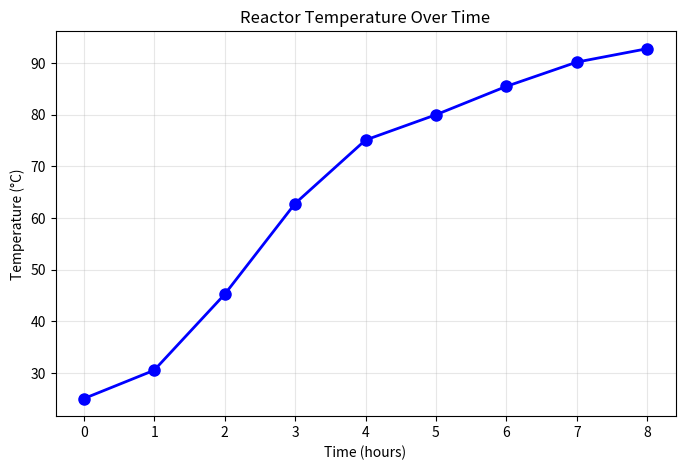
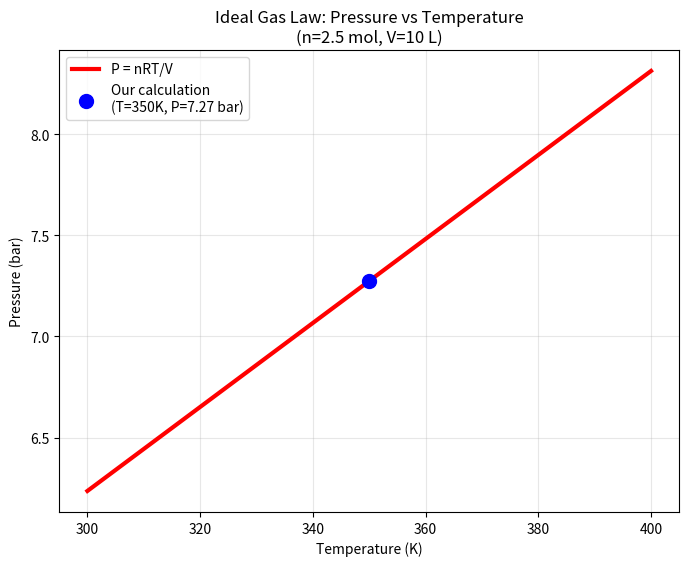

Write the Python code that produced these figures, in order.
# Environment Check - Run this first!
import sys
print(f"✅ Python version: {sys.version}")
print(f"✅ You're running Python from: {sys.executable}")
print("\n🎉 Great! Your Python environment is working!")

# Basic arithmetic
a = 5
b = 3

print(f"a = {a}, b = {b}")
print(f"a + b = {a + b}")
print(f"a * b = {a * b}")
print(f"a / b = {a / b}")
print(f"a ** b (a to the power of b) = {a ** b}")

# Your calculation here:
pi = 3.14159
radius = 2.5

# Calculate area (A = π * r²)
area = pi * radius**2

print(f"Circle with radius {radius} cm has area = {area:.2f} cm²")

# Temperature measurements from a reactor (°C)
temperatures = [25.0, 30.5, 45.2, 62.8, 75.1, 80.0]

print(f"Temperature readings: {temperatures}")
print(f"Number of measurements: {len(temperatures)}")
print(f"First temperature: {temperatures[0]}°C")
print(f"Last temperature: {temperatures[-1]}°C")
print(f"Maximum temperature: {max(temperatures)}°C")
print(f"Minimum temperature: {min(temperatures)}°C")

# Add more temperatures
temperatures.append(85.5)  # Add one temperature
temperatures.extend([90.2, 92.8])  # Add multiple temperatures

print(f"Updated temperatures: {temperatures}")
print(f"New maximum: {max(temperatures)}°C")
print(f"Average temperature: {sum(temperatures)/len(temperatures):.1f}°C")

# Import scientific libraries
try:
    import numpy as np
    print("✅ NumPy imported successfully")
except ImportError:
    print("❌ NumPy not found")

try:
    import matplotlib.pyplot as plt
    print("✅ Matplotlib imported successfully")
except ImportError:
    print("❌ Matplotlib not found")

try:
    import pandas as pd
    print("✅ Pandas imported successfully")
except ImportError:
    print("❌ Pandas not found")

# Convert our temperature list to a NumPy array
temp_array = np.array(temperatures)

print(f"Python list: {temperatures}")
print(f"NumPy array: {temp_array}")
print(f"\nArray statistics:")
print(f"Mean: {np.mean(temp_array):.2f}°C")
print(f"Standard deviation: {np.std(temp_array):.2f}°C")
print(f"Median: {np.median(temp_array):.2f}°C")

# Convert Celsius to Fahrenheit for ALL temperatures at once!
temp_fahrenheit = temp_array * 9/5 + 32

print("Temperature conversions:")
for i in range(len(temp_array)):
    print(f"{temp_array[i]:5.1f}°C = {temp_fahrenheit[i]:5.1f}°F")

# Create time points for our temperature measurements
time_hours = np.arange(0, len(temperatures))  # 0, 1, 2, 3, ...

# Create the plot
plt.figure(figsize=(8, 5))
plt.plot(time_hours, temp_array, 'bo-', linewidth=2, markersize=8)
plt.xlabel('Time (hours)')
plt.ylabel('Temperature (°C)')
plt.title('Reactor Temperature Over Time')
plt.grid(True, alpha=0.3)
plt.show()

print(f"📈 Plot shows temperature rising from {temp_array[0]:.1f}°C to {temp_array[-1]:.1f}°C")

# Given values
n = 2.5      # moles
R = 0.08314  # L⋅bar/(mol⋅K) - ideal gas constant
T = 350      # K
V = 10       # L

# Calculate pressure
P = (n * R * T) / V

print("=== Ideal Gas Law Calculation ===")
print(f"Given:")
print(f"  n = {n} mol")
print(f"  T = {T} K")
print(f"  V = {V} L")
print(f"  R = {R} L⋅bar/(mol⋅K)")
print(f"\nUsing PV = nRT:")
print(f"P = nRT/V = ({n} × {R} × {T}) / {V}")
print(f"P = {P:.2f} bar")
print(f"P = {P * 14.504:.1f} psi")  # Convert to psi

# Create a range of temperatures
T_range = np.linspace(300, 400, 11)  # 300K to 400K, 11 points

# Calculate pressure for each temperature
P_range = (n * R * T_range) / V

# Display results
print("Temperature vs Pressure:")
print("  T (K)    P (bar)")
print("  ─────────────────")
for i in range(len(T_range)):
    print(f"  {T_range[i]:5.0f}    {P_range[i]:6.2f}")

# Plot pressure vs temperature
plt.figure(figsize=(8, 6))
plt.plot(T_range, P_range, 'r-', linewidth=3, label='P = nRT/V')
plt.scatter([T], [P], color='blue', s=100, zorder=5, label=f'Our calculation\n(T={T}K, P={P:.2f} bar)')
plt.xlabel('Temperature (K)')
plt.ylabel('Pressure (bar)')
plt.title('Ideal Gas Law: Pressure vs Temperature\n(n=2.5 mol, V=10 L)')
plt.grid(True, alpha=0.3)
plt.legend()
plt.show()

print("🔬 This shows the linear relationship between temperature and pressure!")

# Your practice calculations here!
# Try modifying the variables above or create new calculations

# Example: Double the moles
n_double = 2 * n
P_double = (n_double * R * T) / V

print(f"With double the moles ({n_double} mol):")
print(f"Pressure = {P_double:.2f} bar")
print(f"That's {P_double/P:.1f}x higher!")